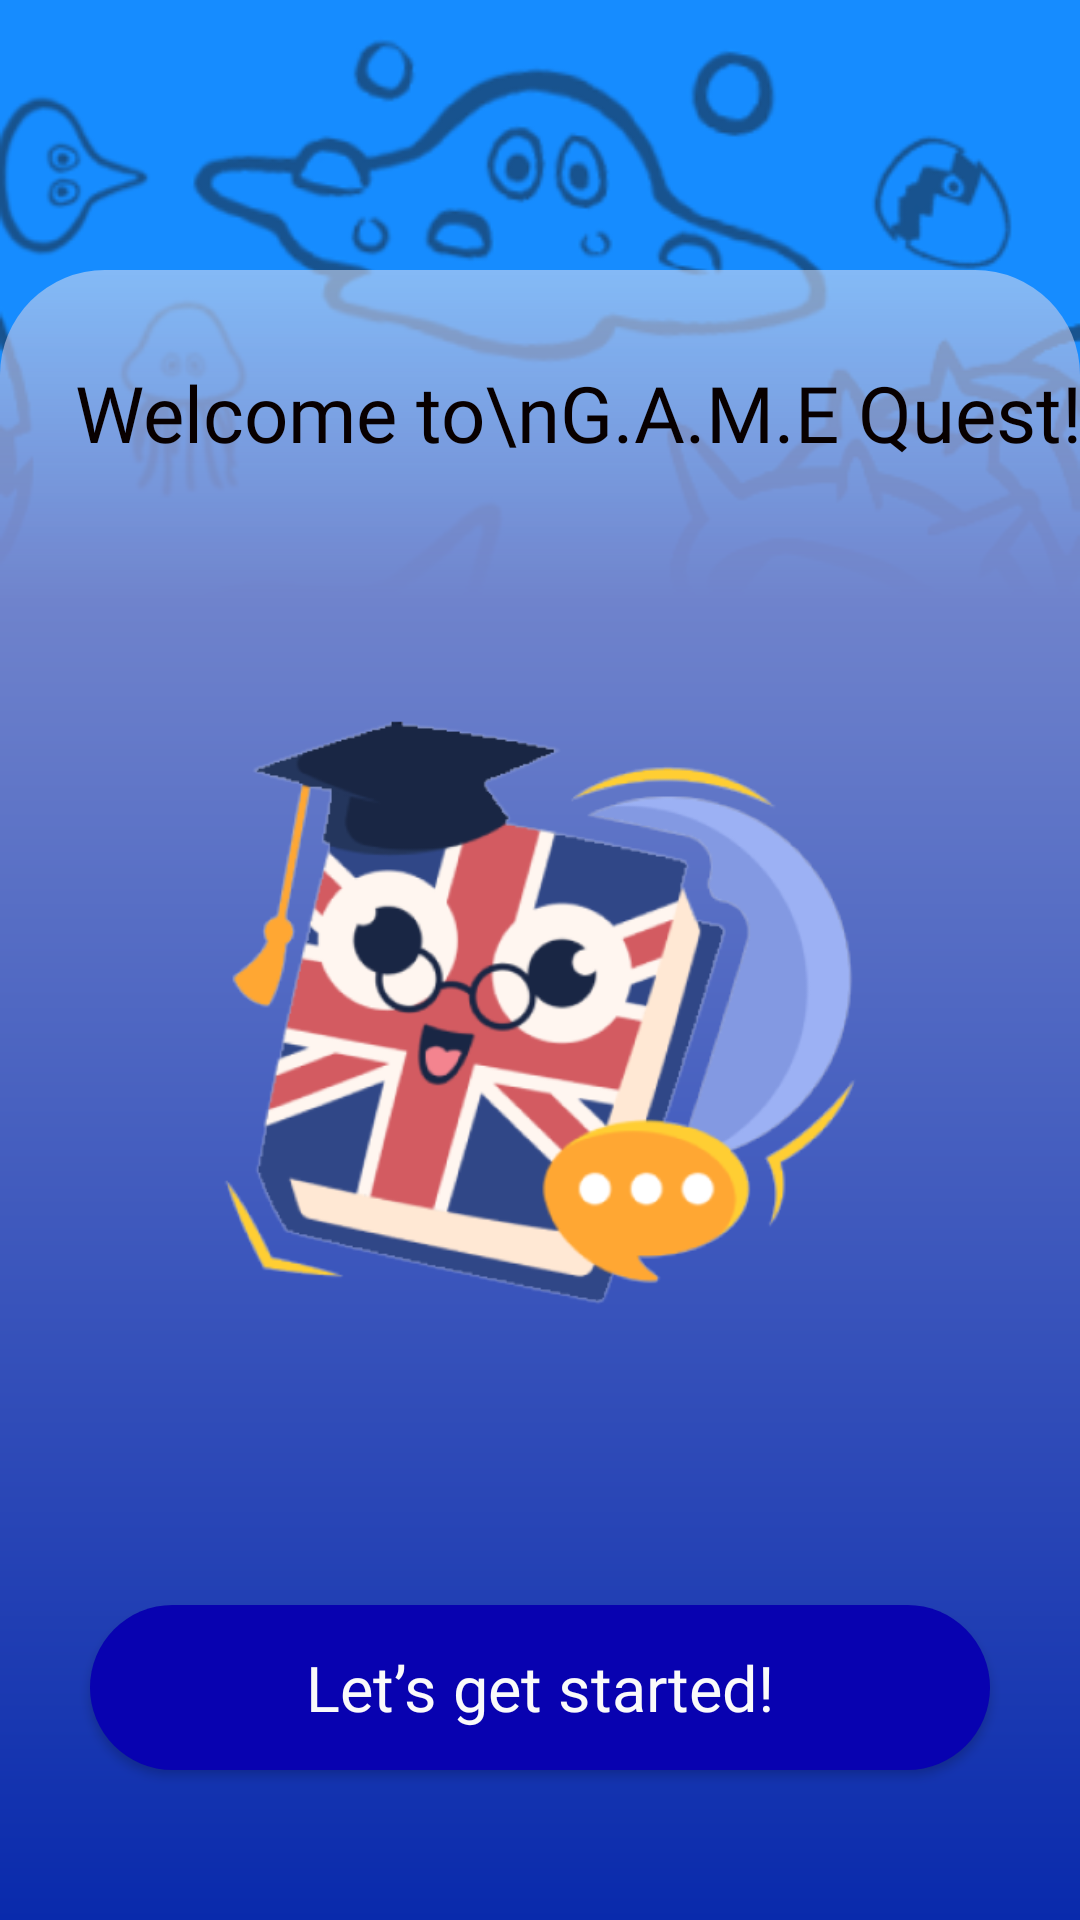

Produce the Android XML layout that renders to this screen, including the resource entries it uses.
<!-- AndroidManifest.xml: application theme Theme.GAMEQuest -->
<!-- res/layout/activity_main.xml -->
<?xml version="1.0" encoding="utf-8"?>
<androidx.constraintlayout.widget.ConstraintLayout
    xmlns:android="http://schemas.android.com/apk/res/android"
    xmlns:app="http://schemas.android.com/apk/res-auto"
    xmlns:tools="http://schemas.android.com/tools"
    android:id="@+id/main"
    android:layout_width="match_parent"
    android:layout_height="match_parent"
    tools:context=".MainActivity"
    android:background="@drawable/app_bg">

    <androidx.constraintlayout.widget.ConstraintLayout
        android:layout_width="match_parent"
        android:layout_height="550dp"
        app:layout_constraintBottom_toBottomOf="parent"
        app:layout_constraintStart_toStartOf="parent"
        app:layout_constraintEnd_toEndOf="parent"
        android:background="@drawable/gradient_blue_soft_top_corcers">

        <TextView
            android:id="@+id/welcomeMessage"
            android:layout_width="wrap_content"
            android:layout_height="wrap_content"
            android:text="Welcome to\nG.A.M.E Quest!"
            android:textColor="@color/black"
            app:layout_constraintTop_toTopOf="parent"
            app:layout_constraintStart_toStartOf="parent"
            android:fontFamily="@font/inter_24pt_bold"
            android:textSize="26sp"
            android:layout_marginTop="30dp"
            android:layout_marginStart="25dp"
            android:lineSpacingMultiplier="1"/>

        <ImageView
            android:layout_width="220dp"
            android:layout_height="220dp"
            app:layout_constraintTop_toBottomOf="@id/welcomeMessage"
            app:layout_constraintStart_toStartOf="parent"
            app:layout_constraintEnd_toEndOf="parent"
            app:layout_constraintBottom_toTopOf="@id/startButton"
            android:layout_marginBottom="15dp"
            android:src="@drawable/game_icon"/>

        <androidx.appcompat.widget.AppCompatButton
            android:id="@+id/startButton"
            android:layout_width="300dp"
            android:layout_height="55dp"
            android:background="@drawable/violet_button_bg"
            app:layout_constraintBottom_toBottomOf="parent"
            app:layout_constraintStart_toStartOf="parent"
            app:layout_constraintEnd_toEndOf="parent"
            android:layout_marginBottom="50dp"
            android:text="Let’s get started!"
            android:textColor="@color/white"
            android:fontFamily="@font/inter_24pt_bold"
            android:textAllCaps="false"
            android:textSize="21sp"
            />


    </androidx.constraintlayout.widget.ConstraintLayout>

</androidx.constraintlayout.widget.ConstraintLayout>
<!-- resources referenced by this layout -->
<resources>
  <color name="black">#080000</color>
  <color name="white">#fafafa</color>
  <!-- drawable app_bg: png bitmap (drawable, 127615 bytes) -->
  <!-- drawable game_icon: png bitmap (drawable, 81765 bytes) -->
  <!-- drawable gradient_blue_soft_top_corcers (drawable) -->
  <?xml version="1.0" encoding="utf-8"?>
  <shape xmlns:android="http://schemas.android.com/apk/res/android">
  
      <gradient
          android:type="linear"
          android:startColor="#092AAC"
          android:centerColor="#6f83cc"
          android:centerX="0.8"
          android:centerY="10"
          android:endColor="#95d1daf0"
          android:angle="90"
          android:useLevel="false" />
  
      <corners
          android:topLeftRadius="35dp"
          android:topRightRadius="35dp"/>
  
  </shape>
  <!-- drawable violet_button_bg (drawable) -->
  <?xml version="1.0" encoding="utf-8"?>
  <shape xmlns:android="http://schemas.android.com/apk/res/android">
  
      <corners android:radius="30dp"/>
      <solid android:color="@color/violet"/>
  
  </shape>
  <style name="Theme.GAMEQuest" parent="Base.Theme.GAMEQuest" />
  <color name="violet">#0802B0</color>
  <style name="Base.Theme.GAMEQuest" parent="Theme.Material3.DayNight.NoActionBar">
          
          
      </style>
</resources>
